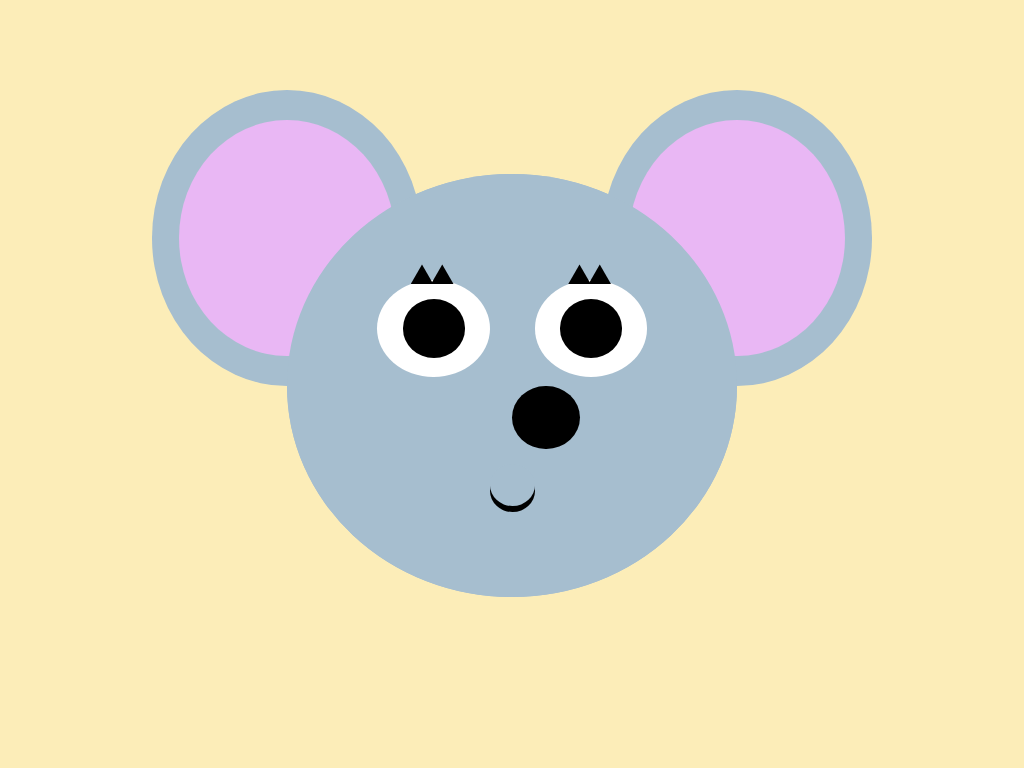

Reproduce this picture with HTML and CSS.

<!-- file: index.html -->
<!DOCTYPE html>
<html>
<head>
	<meta charset="utf-8">
	<meta name="viewport" content="width=device-width, initial-scale=1">
	<title>Mouse - CSS art</title>
	<link rel="stylesheet" type="text/css" href="styles.css">
</head>
<body>

<!-- Invisible Box-->
 <div class="box">

    <!-- Circular Head-->
    <div class="head">  

      <!-- Circular Head Copy -->
      <div class="head-copy"></div>

       <!-- Left Ear ~ Light Gray-->
      <div class="ear-left">

       <!-- Inner ear ~ Pink -->
      <div class="inner-ear"></div>
      </div>

      <!-- Right Ear ~ Light Gray-->
       <div class="ear-right">

      <!-- Inner Ear ~ Pink-->
        <div class="inner-ear"></div>
      </div>

      <!-- Left Outer Eye ~ White -->
      <div class="eye-left">
      	<!-- Lashes ~ Light Gray -->
      	<div class="lash-left"></div>
      	<div class="lash-right"></div>
        <!-- Pupil ~ Black -->        
        	<div class="pupil">        
        </div>        
      </div>

      <!-- Right Outer Eye ~ White -->
      <div class="eye-right">
      	<!-- Lashes ~ Light Gray -->
      	<div class="lash-left"></div>
      	<div class="lash-right"></div>
        <!-- Pupil ~ Black -->        
        	<div class="pupil">       
        </div>
        </div>

      <!-- Nose ~ Black -->
       <div class="nose">
       </div>

       <!-- Mouth ~ Black -->
       <div class="mouth">
       	<div class="mouth_inner"></div>
       </div>         

    <!-- End Head -->
    </div>
 <!-- End Invisible Box -->
 </div>
</body>
</html>

/* file: styles.css */
body {
	background-color: #fcedb8;
}

.box {
  position: relative;
  margin: auto;
  display: block;
  margin-top: 7%;
  width: 900px;
  height: 630px;
  background: none;
}

.head {
  position: absolute;
  top: 16.5%;
  left: 25%;
  width: 50%;
  height: 67%;
  background: #A6BECF;
  border-radius: 50%;
}

.head-copy {
  width: 100%;
  height: 100%;
  position: absolute;
  background: #A6BECF;
  border-radius: 50%;
  z-index: 2;
}

.ear-left{
  position: absolute;
  width: 60%;
  height: 70%;
  left: -30%;
  top: -20%;
  background: #A6BECF;
  border-radius: 50%;
  z-index: 1;
}
.ear-right {
  position: absolute;
  width: 60%;
  height: 70%;
  right: -30%;
  top: -20%;
  background: #A6BECF;
  border-radius: 50%;
  z-index: 1;
}
.inner-ear {
  position: absolute;
  border-radius: 50%;
  width: 80%;
  height: 80%;
  top: 10%;
  left: 10%;
  background: #e9b7f4;
}

.eye-left {
  position: absolute;
  background: white;
  width: 25%;
  height: 23%;
  top: 25%;
  left: 20%;
  border-radius: 60%;
  z-index: 3;  
}

.eye-right {
  position: absolute;
  background: white;
  width: 25%;
  height: 23%;
  top: 25%;
  right: 20%;
  border-radius: 60%;
  z-index: 3;
}

.pupil {
  position: absolute;
  width: 55%;
  height: 60%;
  top: 20%;
  left: 23%; 
  background: black;
  border-radius: 50%;
 }

 .lash-left {
  position: absolute;
  top: -16%;
  left: 30%;
  width: 20%;
  height: 20%;
  background: black;
  -webkit-clip-path: polygon(50% 0%, 0% 100%, 100% 100%);
  clip-path: polygon(50% 0%, 0% 100%, 100% 100%);   
}

.lash-right {
  position: absolute;
  top: -16%;
  left: 48%;
  width: 20%;
  height: 20%;
  background: black;
  -webkit-clip-path: polygon(50% 0%, 0% 100%, 100% 100%);
  clip-path: polygon(50% 0%, 0% 100%, 100% 100%);
}

.nose {
  position: absolute;
  background: black;
  width: 15%;
  height: 15%;
  right: 35%;
  top: 50%;
  border-radius: 50%;
  z-index: 3;
  
}

@keyframes moveX {
  from {
    left: 35%;;
  }

  to {
    right: 35%;
  }
}

.nose {
  animation-duration: 9s;
  animation-name: moveX;
  animation-iteration-count: infinite;
  animation-direction: alternate;
}

.mouth {
  position: absolute;
  background: black;
  width: 10%;
  height: 10%;
  left: 45%;
  top: 70%;
  border-radius: 50%;
  z-index: 3;  
}

.mouth_inner {
  position: relative;
  background: #A6BECF;	
  width: 100%;
  height: 100%;  
  top: -15%;
  border-radius: 50%;  
}

@keyframes open_mouth {
  from {
    background: #A6BECF;
  }

  to {
    background: #e9b7f4;
  }
}

.mouth_inner {
  animation-duration: 9s;
  animation-name: open_mouth;
  animation-iteration-count: infinite;
  animation-direction: alternate;
}



